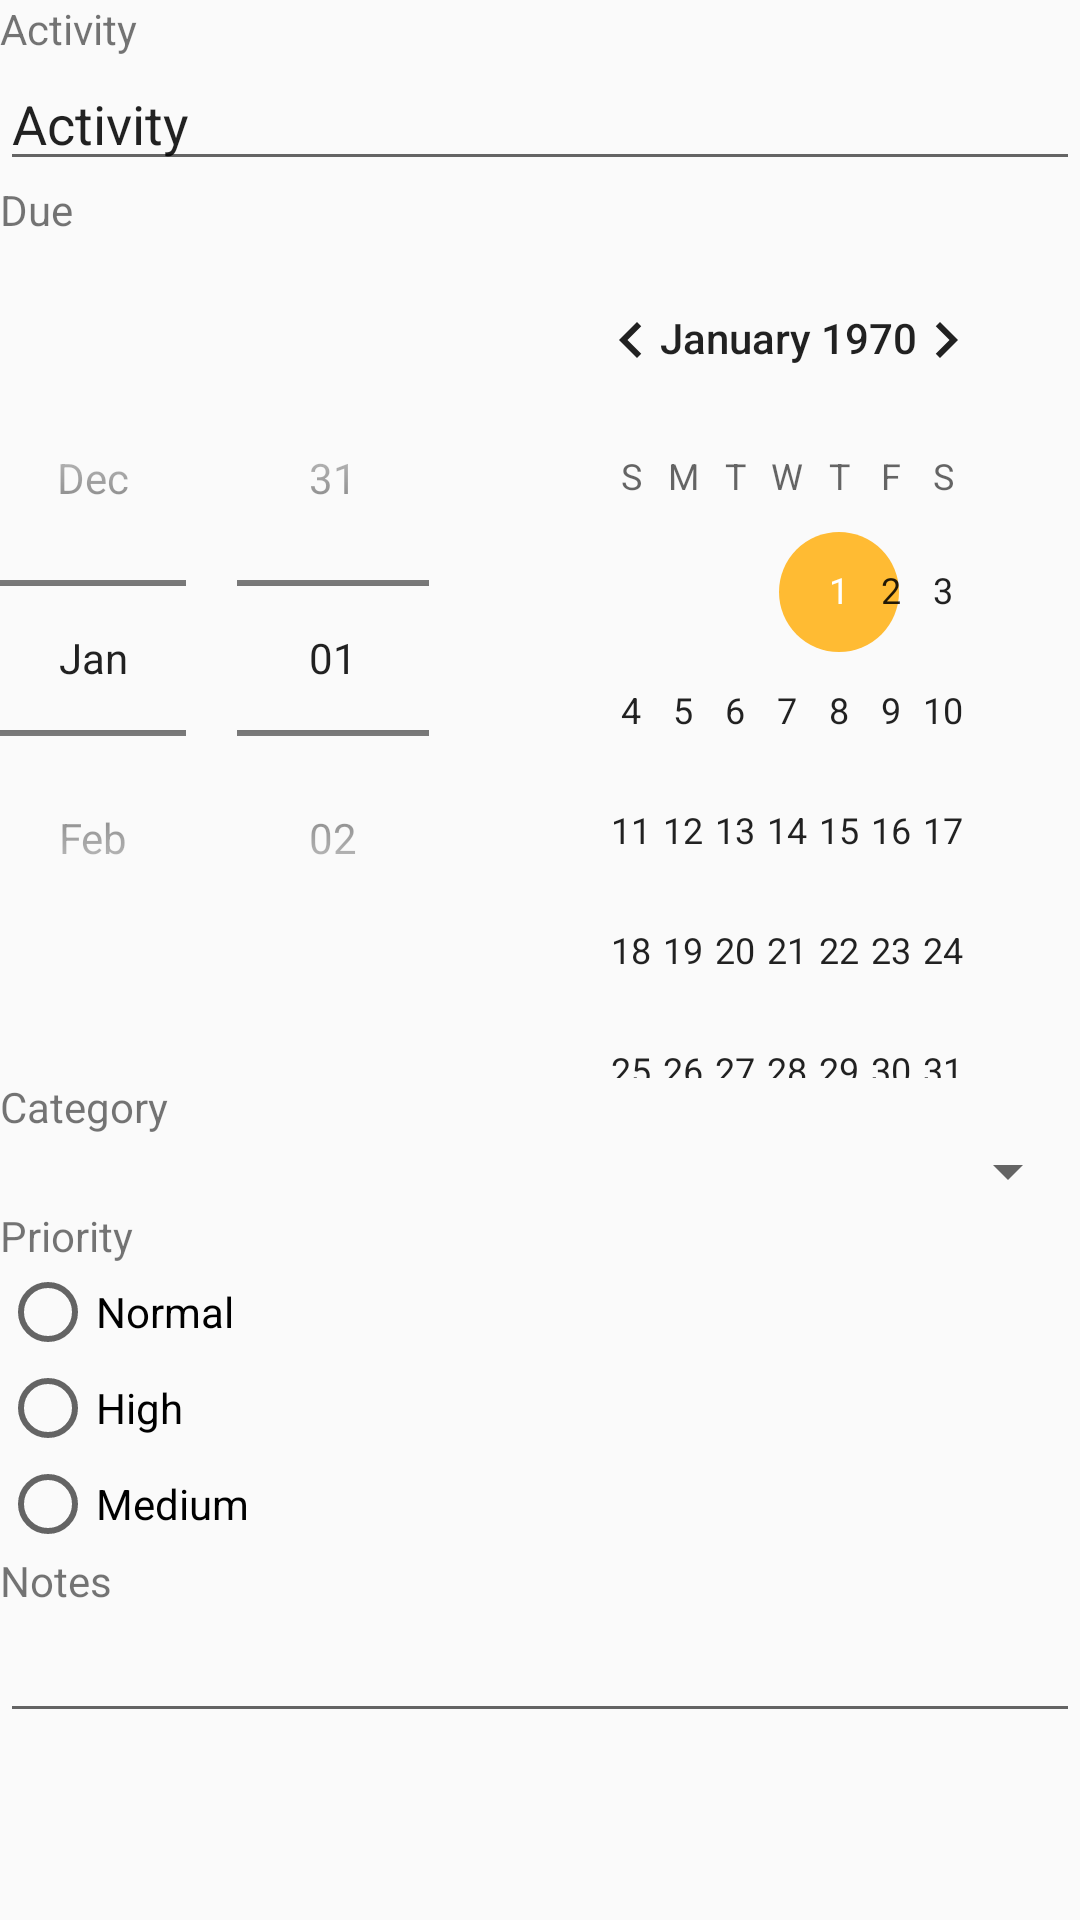

The Android layout XML behind this screen, and the referenced resources:
<!-- AndroidManifest.xml: application theme AppTheme -->
<!-- res/layout/fragment_input.xml -->
<ScrollView xmlns:android="http://schemas.android.com/apk/res/android"
    android:layout_width="match_parent"
    android:layout_height="wrap_content">


    <LinearLayout xmlns:android="http://schemas.android.com/apk/res/android"
        android:layout_width="match_parent"
        android:layout_height="match_parent"
        android:orientation="vertical">

        <TextView
            android:id="@+id/textView5"
            android:layout_width="match_parent"
            android:layout_height="wrap_content"
            android:text="Activity" />

        <EditText
            android:id="@+id/editText2"
            android:layout_width="match_parent"
            android:layout_height="wrap_content"
            android:ems="10"
            android:inputType="textPersonName"
            android:text="Activity" />

        <TextView
            android:id="@+id/textView6"
            android:layout_width="match_parent"
            android:layout_height="wrap_content"
            android:text="Due" />

        <DatePicker
            android:id="@+id/datePicker2"
            android:layout_width="match_parent"
            android:layout_height="wrap_content"
            android:datePickerMode="spinner" />

        <TextView
            android:id="@+id/textView7"
            android:layout_width="match_parent"
            android:layout_height="wrap_content"
            android:text="Category" />

        <Spinner
            android:id="@+id/spinner"
            android:layout_width="match_parent"
            android:layout_height="wrap_content" />

        <TextView
            android:id="@+id/textView8"
            android:layout_width="match_parent"
            android:layout_height="wrap_content"
            android:text="Priority" />

        <RadioGroup
            android:layout_width="match_parent"
            android:layout_height="match_parent"
            android:layout_weight="1">

            <RadioButton
                android:id="@+id/radioButton10"
                android:layout_width="wrap_content"
                android:layout_height="wrap_content"
                android:layout_weight="1"
                android:text="Normal" />

            <RadioButton
                android:id="@+id/radioButton9"
                android:layout_width="wrap_content"
                android:layout_height="wrap_content"
                android:layout_weight="1"
                android:text="High" />

            <RadioButton
                android:id="@+id/radioButton6"
                android:layout_width="wrap_content"
                android:layout_height="wrap_content"
                android:layout_weight="1"
                android:text="Medium" />
        </RadioGroup>

        <TextView
            android:id="@+id/textView9"
            android:layout_width="match_parent"
            android:layout_height="wrap_content"
            android:text="Notes" />

        <EditText
            android:id="@+id/editText3"
            android:layout_width="match_parent"
            android:layout_height="wrap_content"
            android:ems="10"
            android:inputType="textMultiLine" />
    </LinearLayout>

</ScrollView>
<!-- resources referenced by this layout -->
<resources>
  <style name="AppTheme" parent="Theme.AppCompat.Light.DarkActionBar">
          
          <item name="colorPrimary">@color/colorPrimary</item>
          <item name="colorPrimaryDark">@color/colorPrimaryDark</item>
          <item name="colorAccent">@android:color/holo_orange_light</item>
      </style>
  <color name="colorPrimary">#bcdc97</color>
  <color name="colorPrimaryDark">#9bcb64</color>
</resources>
